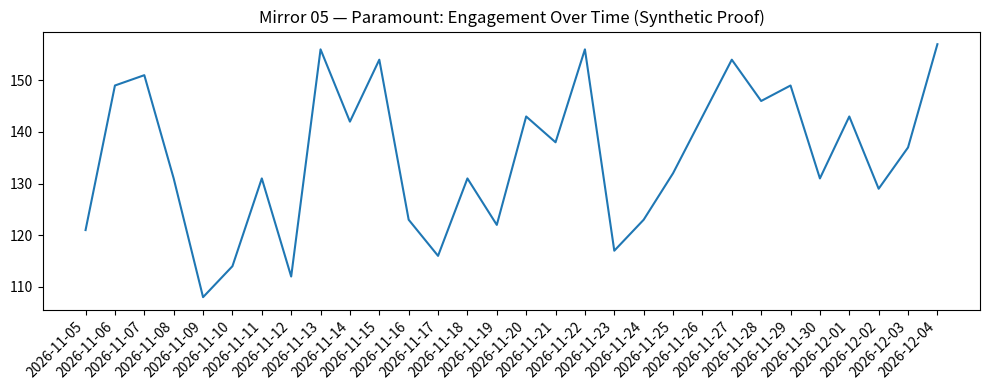

Python code for this plot:
import os, csv, json, random
from datetime import datetime, timedelta

OUTDIR = "outputs"
os.makedirs(OUTDIR, exist_ok=True)

# Generate a realistic-ish "engagement" time series (synthetic but valid proof artifact)
random.seed(5)
start = datetime.now() - timedelta(days=29)

rows = []
base = 120
for i in range(30):
    day = start + timedelta(days=i)
    # weekly seasonality + noise + small trend
    weekly = 18 * (1 if day.weekday() in (4,5,6) else -0.3)
    trend = i * 0.8
    noise = random.randint(-12, 12)
    plays = max(0, int(base + weekly + trend + noise))
    likes = max(0, int(plays * random.uniform(0.08, 0.18)))
    shares = max(0, int(plays * random.uniform(0.01, 0.05)))
    completion_rate = round(random.uniform(0.62, 0.93), 3)
    rows.append([day.strftime("%Y-%m-%d"), plays, likes, shares, completion_rate])

csv_path = os.path.join(OUTDIR, "engagement_summary.csv")
with open(csv_path, "w", newline="") as f:
    w = csv.writer(f)
    w.writerow(["date", "plays", "likes", "shares", "completion_rate"])
    w.writerows(rows)

# Simple summary JSON (second artifact)
plays_vals = [r[1] for r in rows]
summary = {
    "days": len(rows),
    "plays_total": sum(plays_vals),
    "plays_avg": round(sum(plays_vals) / len(plays_vals), 2),
    "plays_min": min(plays_vals),
    "plays_max": max(plays_vals),
}
json_path = os.path.join(OUTDIR, "engagement_summary.json")
with open(json_path, "w") as f:
    json.dump(summary, f, indent=2)

# Optional plot PNG (third artifact)
try:
    import matplotlib.pyplot as plt
    dates = [r[0] for r in rows]
    plays = [r[1] for r in rows]
    plt.figure(figsize=(10,4))
    plt.plot(dates, plays)
    plt.xticks(rotation=45, ha="right")
    plt.title("Mirror 05 — Paramount: Engagement Over Time (Synthetic Proof)")
    plt.tight_layout()
    plt.savefig(os.path.join(OUTDIR, "engagement_over_time.png"), dpi=160)
    plt.close()
except Exception as e:
    # If matplotlib isn't available, we still have CSV+JSON proof
    with open(os.path.join(OUTDIR, "plot_warning.txt"), "w") as f:
        f.write(str(e))

print("Mirror 05 executed: outputs/engagement_summary.csv + .json (+ png if available)")
